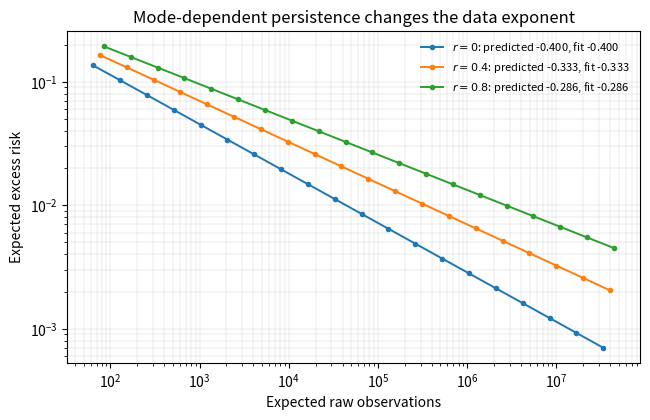
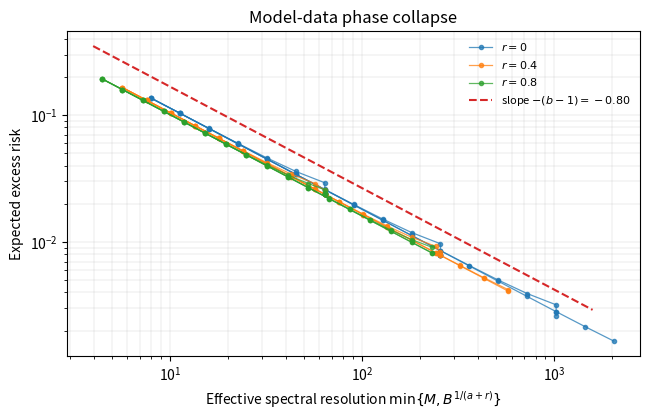

The script that saved these images, in order:
#!/usr/bin/env python3
"""Exact learning curves for spectral renewal regression.

The model is indexed by renewal blocks.  A block chooses spectral mode j with
q_j proportional to lambda_j / tau_j, persists for tau_j raw observations,
and repeatedly observes the same signed coordinate.  The time-marginal
covariance spectrum is lambda_j, while the rate of statistically new arrivals
is q_j.  In the noiseless setting the Bayes/memorization risk is available in
closed form:

    R(B, M) = sum_{j>M} s_j + sum_{j<=M} s_j (1-q_j)^B.

This script evaluates the exact finite-dimensional curve, compares fitted and
predicted exponents, and produces the pilot figures used by the paper draft.
"""

from __future__ import annotations

import argparse
import csv
import json
import math
from dataclasses import asdict, dataclass
from pathlib import Path
from typing import Iterable, Sequence

import matplotlib.pyplot as plt
import numpy as np
from scipy.special import zeta


@dataclass(frozen=True)
class CurveSummary:
    a: float
    b: float
    r: float
    p: float
    model_size: int
    predicted_slope: float
    fitted_slope: float
    fitted_intercept: float
    fit_start_block: int
    fit_end_block: int
    mean_block_length: float


def _validate(a: float, b: float, r: float, model_size: int) -> None:
    if a <= 1:
        raise ValueError("a must exceed 1 so that the covariance trace is finite")
    if b <= 1:
        raise ValueError("b must exceed 1 so that total target energy is finite")
    if r < 0:
        raise ValueError("r must be nonnegative")
    if model_size < 2:
        raise ValueError("model_size must be at least 2")


def power_law_sequences(
    a: float, b: float, r: float, model_size: int
) -> tuple[np.ndarray, np.ndarray, np.ndarray, float]:
    """Return lambda_j, q_j, s_j for j=1,...,M and E[block length]."""
    _validate(a, b, r, model_size)
    j = np.arange(1, model_size + 1, dtype=np.float64)
    lam = np.power(j, -a) / zeta(a, 1.0)
    p = a + r
    q = np.power(j, -p) / zeta(p, 1.0)
    s = np.power(j, -b) / zeta(b, 1.0)
    mean_block_length = float(zeta(a, 1.0) / zeta(p, 1.0))
    return lam, q, s, mean_block_length


def exact_noiseless_risk(
    blocks: int,
    a: float,
    b: float,
    r: float,
    model_size: int,
) -> tuple[float, float, float]:
    """Compute exact approximation, unseen-mode, and total risk.

    The infinite target tail is evaluated using the Hurwitz zeta function.
    """
    if blocks < 0:
        raise ValueError("blocks must be nonnegative")
    _, q, s, _ = power_law_sequences(a, b, r, model_size)
    tail = float(zeta(b, float(model_size + 1)) / zeta(b, 1.0))
    if blocks == 0:
        unseen = float(np.sum(s))
    else:
        log_survival = blocks * np.log1p(-q)
        unseen = float(np.dot(s, np.exp(log_survival)))
    return tail, unseen, tail + unseen


def asymptotic_data_constant(a: float, b: float, r: float) -> float:
    """Leading constant for the infinite-model noiseless data term.

    If q_j ~ c_q j^{-p} and s_j ~ c_s j^{-b}, then

      sum_j s_j exp(-B q_j)
      ~ (c_s/p) (c_q B)^((1-b)/p) Gamma((b-1)/p).
    """
    p = a + r
    c_q = 1.0 / float(zeta(p, 1.0))
    c_s = 1.0 / float(zeta(b, 1.0))
    return (
        c_s
        / p
        * math.pow(c_q, (1.0 - b) / p)
        * math.gamma((b - 1.0) / p)
    )


def fit_log_slope(
    blocks: np.ndarray, risks: np.ndarray, fit_points: int
) -> tuple[float, float, int, int]:
    if fit_points < 2 or fit_points > len(blocks):
        raise ValueError("fit_points must lie between 2 and the curve length")
    x = np.log(blocks[-fit_points:].astype(np.float64))
    y = np.log(risks[-fit_points:])
    slope, intercept = np.polyfit(x, y, deg=1)
    return float(slope), float(intercept), int(blocks[-fit_points]), int(blocks[-1])


def evaluate_curve(
    a: float,
    b: float,
    r: float,
    model_size: int,
    block_powers: Sequence[int],
    fit_points: int,
) -> tuple[list[dict[str, float]], CurveSummary]:
    p = a + r
    _, _, _, mean_block_length = power_law_sequences(a, b, r, model_size)
    blocks = np.asarray([2**k for k in block_powers], dtype=np.int64)
    rows: list[dict[str, float]] = []
    total_risks: list[float] = []
    constant = asymptotic_data_constant(a, b, r)
    exponent = (b - 1.0) / p

    for B in blocks:
        approximation, unseen, total = exact_noiseless_risk(
            int(B), a, b, r, model_size
        )
        asymptotic = constant * math.pow(float(B), -exponent)
        rows.append(
            {
                "a": a,
                "b": b,
                "r": r,
                "p": p,
                "blocks": int(B),
                "expected_raw_samples": float(B) * mean_block_length,
                "model_size": model_size,
                "approximation_risk": approximation,
                "unseen_mode_risk": unseen,
                "total_risk": total,
                "asymptotic_data_risk": asymptotic,
                "predicted_slope": -exponent,
            }
        )
        total_risks.append(total)

    fitted_slope, fitted_intercept, fit_start, fit_end = fit_log_slope(
        blocks, np.asarray(total_risks), fit_points
    )
    summary = CurveSummary(
        a=a,
        b=b,
        r=r,
        p=p,
        model_size=model_size,
        predicted_slope=-exponent,
        fitted_slope=fitted_slope,
        fitted_intercept=fitted_intercept,
        fit_start_block=fit_start,
        fit_end_block=fit_end,
        mean_block_length=mean_block_length,
    )
    return rows, summary


def write_csv(path: Path, rows: Iterable[dict[str, float]]) -> None:
    rows = list(rows)
    if not rows:
        raise ValueError("cannot write an empty CSV")
    path.parent.mkdir(parents=True, exist_ok=True)
    with path.open("w", newline="", encoding="utf-8") as handle:
        writer = csv.DictWriter(handle, fieldnames=list(rows[0].keys()))
        writer.writeheader()
        writer.writerows(rows)


def plot_learning_curves(
    output_path: Path,
    all_rows: dict[float, list[dict[str, float]]],
    summaries: dict[float, CurveSummary],
) -> None:
    fig, ax = plt.subplots(figsize=(6.6, 4.3))
    for r, rows in sorted(all_rows.items()):
        n = np.asarray([row["expected_raw_samples"] for row in rows])
        risk = np.asarray([row["total_risk"] for row in rows])
        predicted = summaries[r].predicted_slope
        fitted = summaries[r].fitted_slope
        ax.loglog(
            n,
            risk,
            marker="o",
            markersize=3,
            linewidth=1.4,
            label=rf"$r={r:g}$: predicted {predicted:.3f}, fit {fitted:.3f}",
        )
    ax.set_xlabel("Expected raw observations")
    ax.set_ylabel("Expected excess risk")
    ax.set_title("Mode-dependent persistence changes the data exponent")
    ax.grid(True, which="both", linewidth=0.35, alpha=0.5)
    ax.legend(frameon=False, fontsize=8)
    fig.tight_layout()
    output_path.parent.mkdir(parents=True, exist_ok=True)
    fig.savefig(output_path, bbox_inches="tight")
    plt.close(fig)


def plot_phase_collapse(
    output_path: Path,
    a: float,
    b: float,
    r_values: Sequence[float],
    model_sizes: Sequence[int],
    block_powers: Sequence[int],
) -> None:
    fig, ax = plt.subplots(figsize=(6.6, 4.3))
    for r in r_values:
        p = a + r
        shared_color: str | None = None
        for model_index, model_size in enumerate(model_sizes):
            x_values: list[float] = []
            y_values: list[float] = []
            for k in block_powers:
                B = 2**k
                _, _, risk = exact_noiseless_risk(B, a, b, r, model_size)
                effective_resolution = min(float(model_size), float(B) ** (1.0 / p))
                x_values.append(effective_resolution)
                y_values.append(risk)
            line, = ax.loglog(
                x_values,
                y_values,
                marker=".",
                linewidth=0.9,
                alpha=0.75,
                color=shared_color,
                label=rf"$r={r:g}$" if model_index == 0 else "_nolegend_",
            )
            if shared_color is None:
                shared_color = line.get_color()
    x_ref = np.logspace(0.6, 3.2, 100)
    y_anchor = 0.35 * np.power(x_ref / x_ref[0], -(b - 1.0))
    ax.loglog(x_ref, y_anchor, linestyle="--", linewidth=1.5, label=rf"slope $-(b-1)={-(b-1):.2f}$")
    ax.set_xlabel(r"Effective spectral resolution $\min\{M,B^{1/(a+r)}\}$")
    ax.set_ylabel("Expected excess risk")
    ax.set_title("Model-data phase collapse")
    ax.grid(True, which="both", linewidth=0.35, alpha=0.5)
    ax.legend(frameon=False, fontsize=8)
    fig.tight_layout()
    output_path.parent.mkdir(parents=True, exist_ok=True)
    fig.savefig(output_path, bbox_inches="tight")
    plt.close(fig)


def parse_args() -> argparse.Namespace:
    parser = argparse.ArgumentParser(description=__doc__)
    parser.add_argument("--a", type=float, default=2.0)
    parser.add_argument("--b", type=float, default=1.8)
    parser.add_argument(
        "--r-values", type=float, nargs="+", default=[0.0, 0.4, 0.8]
    )
    parser.add_argument("--model-size", type=int, default=262_144)
    parser.add_argument("--model-sizes-collapse", type=int, nargs="+", default=[64, 256, 1024, 4096])
    parser.add_argument("--min-power", type=int, default=6)
    parser.add_argument("--max-power", type=int, default=25)
    parser.add_argument("--fit-points", type=int, default=7)
    parser.add_argument(
        "--output-dir", type=Path, default=Path("results/exact_pilot")
    )
    return parser.parse_args()


def main() -> None:
    args = parse_args()
    block_powers = list(range(args.min_power, args.max_power + 1))
    args.output_dir.mkdir(parents=True, exist_ok=True)

    all_rows: dict[float, list[dict[str, float]]] = {}
    summaries: dict[float, CurveSummary] = {}
    combined_rows: list[dict[str, float]] = []

    for r in args.r_values:
        rows, summary = evaluate_curve(
            args.a,
            args.b,
            r,
            args.model_size,
            block_powers,
            args.fit_points,
        )
        all_rows[r] = rows
        summaries[r] = summary
        combined_rows.extend(rows)

    write_csv(args.output_dir / "learning_curves.csv", combined_rows)
    with (args.output_dir / "slope_summary.json").open("w", encoding="utf-8") as handle:
        json.dump(
            {str(r): asdict(summary) for r, summary in summaries.items()},
            handle,
            indent=2,
            sort_keys=True,
        )

    plot_learning_curves(
        args.output_dir / "learning_curves.pdf", all_rows, summaries
    )
    plot_phase_collapse(
        args.output_dir / "phase_collapse.pdf",
        args.a,
        args.b,
        args.r_values,
        args.model_sizes_collapse,
        list(range(args.min_power, min(args.max_power, 22) + 1)),
    )

    for r, summary in sorted(summaries.items()):
        print(
            f"r={r:g}: predicted slope={summary.predicted_slope:.6f}, "
            f"fitted slope={summary.fitted_slope:.6f}, "
            f"fit B=[{summary.fit_start_block}, {summary.fit_end_block}]"
        )


if __name__ == "__main__":
    main()
